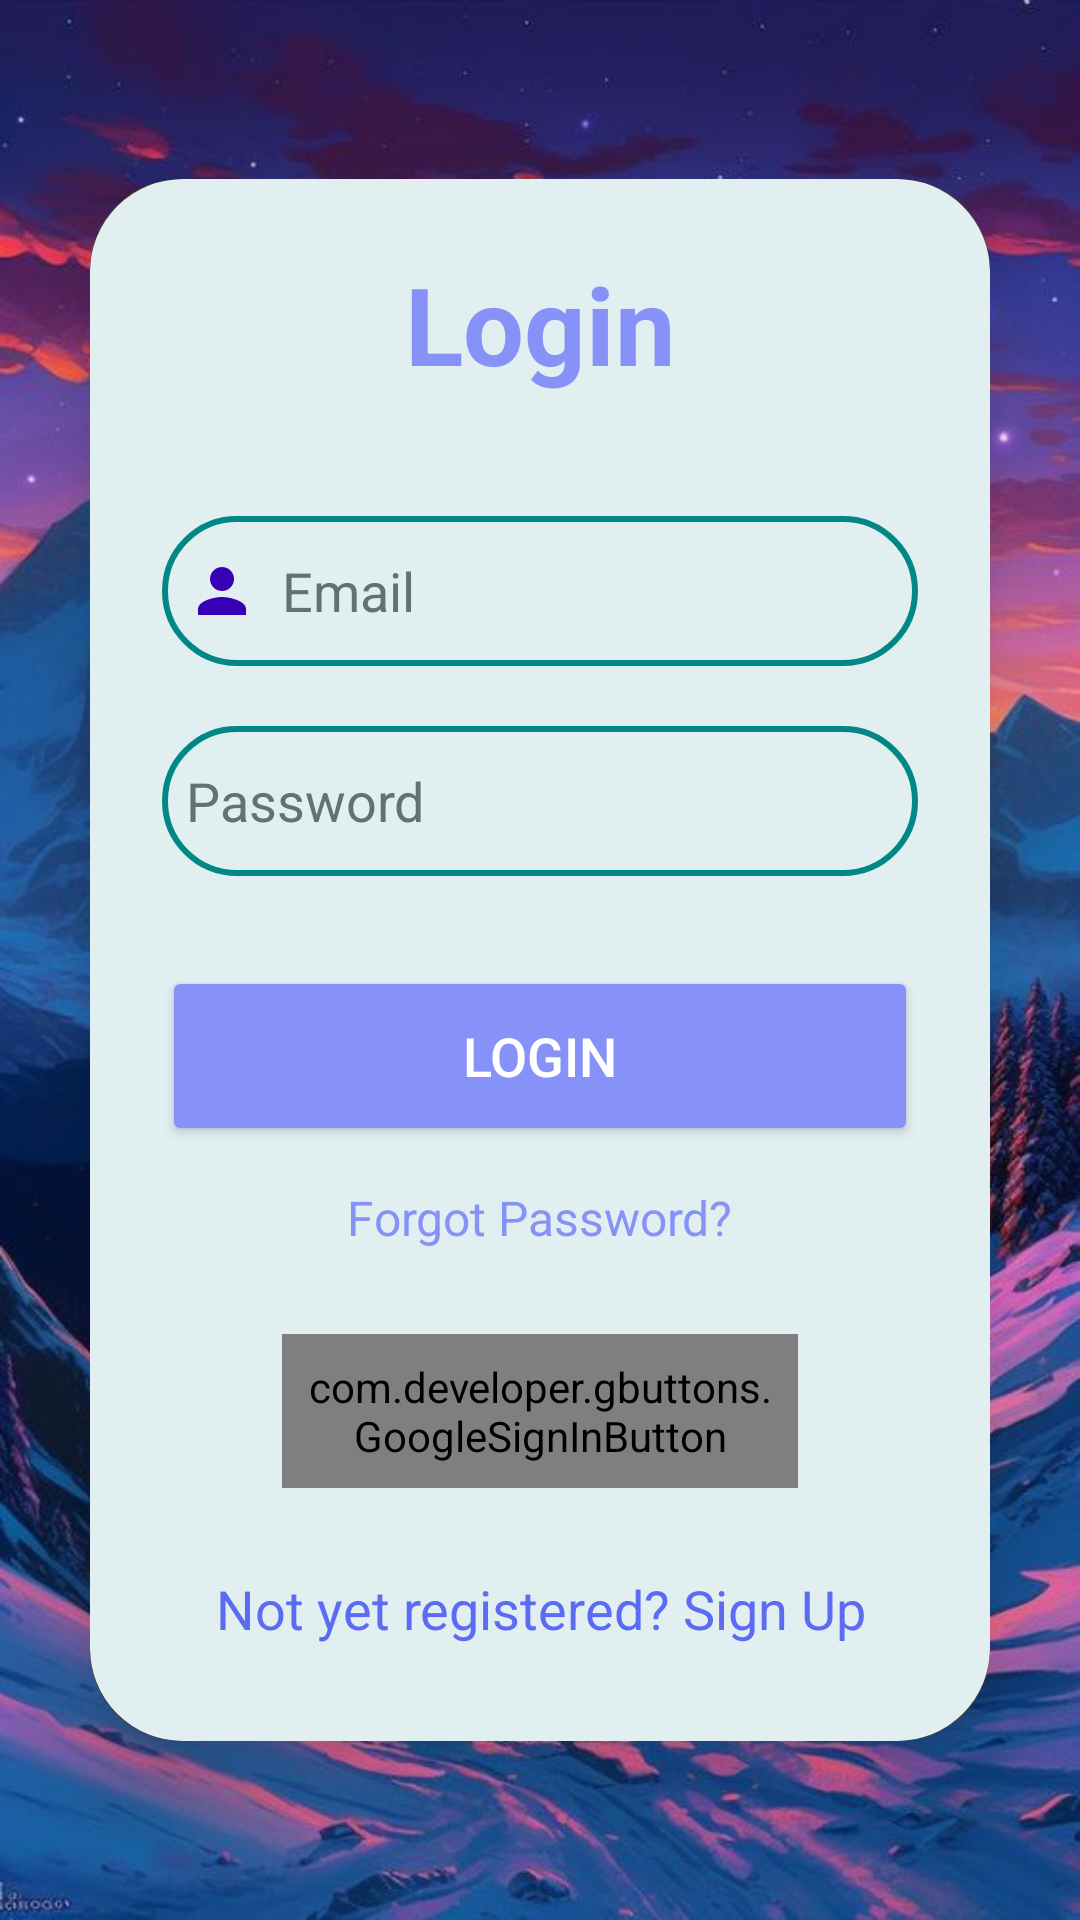

Android layout source for this screen:
<!-- AndroidManifest.xml: application theme Theme.OutdoorGear -->
<!-- res/layout/activity_login.xml -->
<?xml version="1.0" encoding="utf-8"?>
<LinearLayout
    xmlns:android="http://schemas.android.com/apk/res/android"
    xmlns:app="http://schemas.android.com/apk/res-auto"
    xmlns:tools="http://schemas.android.com/tools"
    android:layout_width="match_parent"
    android:layout_height="match_parent"
    android:orientation="vertical"
    android:gravity="center"
    android:background="@drawable/pagebg2"
    tools:context=".LoginActivity">

    <androidx.cardview.widget.CardView
        android:layout_width="match_parent"
        android:layout_height="wrap_content"
        android:layout_margin="30dp"
        app:cardCornerRadius="30dp"
        app:cardElevation="20dp">

        <LinearLayout
            android:layout_width="match_parent"
            android:layout_height="wrap_content"
            android:orientation="vertical"
            android:layout_gravity="center_horizontal"
            android:padding="24dp"
            android:backgroundTint="@color/grey_100"
            android:background="@drawable/custom_edittext">

            <TextView
                android:layout_width="match_parent"
                android:layout_height="wrap_content"
                android:text="Login"
                android:id="@+id/loginText"
                android:textSize="36sp"
                android:textAlignment="center"
                android:textStyle="bold"
                android:textColor="@color/lavender"/>

            <EditText
                android:layout_width="match_parent"
                android:layout_height="50dp"
                android:id="@+id/login_email"
                android:background="@drawable/custom_edittext"
                android:layout_marginTop="40dp"
                android:padding="8dp"
                android:hint="Email"
                android:textColorHint="@color/grey_400"
                android:drawableLeft="@drawable/baseline_person_24"
                android:textColor="@color/black"
                android:drawablePadding="8dp"/>

            <EditText
                android:layout_width="match_parent"
                android:layout_height="50dp"
                android:id="@+id/login_password"
                android:background="@drawable/custom_edittext"
                android:layout_marginTop="20dp"
                android:inputType="textPassword"
                android:padding="8dp"
                android:hint="Password"
                android:textColorHint="@color/grey_400"
                android:drawableLeft="@drawable/baseline_lock_24"
                android:textColor="@color/black"
                android:drawablePadding="8dp"/>

            <Button
                android:layout_width="match_parent"
                android:layout_height="60dp"
                android:text="Login"
                android:id="@+id/login_button"
                android:textSize="18sp"
                android:layout_marginTop="30dp"
                android:backgroundTint="@color/lavender"
                app:cornerRadius = "20dp"/>

            <TextView
                android:id="@+id/forgot_password"
                android:layout_width="wrap_content"
                android:layout_height="wrap_content"
                android:layout_gravity="center"
                android:layout_marginTop="5dp"
                android:padding="8dp"
                android:text="Forgot Password?"
                android:textColor="@color/lavender"
                android:textSize="16sp" />

            <com.developer.gbuttons.GoogleSignInButton
                android:layout_width="match_parent"
                android:layout_height="wrap_content"
                android:text="Sign in with Google"
                android:id="@+id/googleBtn"
                app:isDarkTheme = "true"
                android:layout_gravity="center"
                android:layout_marginTop="20dp"
                android:layout_marginStart="40dp"
                android:layout_marginEnd="40dp"
                android:padding="8dp"/>

            <TextView
                android:id="@+id/signUpRedirectText"
                android:layout_width="wrap_content"
                android:layout_height="wrap_content"
                android:layout_marginTop="20dp"
                android:padding="8dp"
                android:layout_gravity="center"
                android:text="Not yet registered? Sign Up"
                android:textAlignment="center"
                android:textColor="@color/lavender2"
                android:textSize="18sp" />

        </LinearLayout>

    </androidx.cardview.widget.CardView>
</LinearLayout>
<!-- resources referenced by this layout -->
<resources>
  <color name="black">#FF000000</color>
  <color name="grey_100">#E2EFF1</color>
  <color name="grey_400">#607274</color>
  <color name="lavender">#8692f7</color>
  <color name="lavender2">#5B6BF4</color>
  <!-- drawable baseline_person_24 (drawable) -->
  <vector android:height="24dp" android:tint="#FF3700B3"
      android:viewportHeight="24" android:viewportWidth="24"
      android:width="24dp" xmlns:android="http://schemas.android.com/apk/res/android">
      <path android:fillColor="@android:color/white" android:pathData="M12,12c2.21,0 4,-1.79 4,-4s-1.79,-4 -4,-4 -4,1.79 -4,4 1.79,4 4,4zM12,14c-2.67,0 -8,1.34 -8,4v2h16v-2c0,-2.66 -5.33,-4 -8,-4z"/>
  </vector>
  <!-- drawable custom_edittext (drawable) -->
  <?xml version="1.0" encoding="utf-8"?>
  <shape xmlns:android="http://schemas.android.com/apk/res/android"
      android:shape="rectangle">
  
      <stroke
          android:width="2dp"
          android:color="@color/teal_700"/>
      <corners
          android:radius="30dp"/>
  </shape>
  <!-- drawable pagebg2: jpg bitmap (drawable, 86551 bytes) -->
  <style name="Theme.OutdoorGear" parent="Theme.MaterialComponents.NoActionBar">
          
          <item name="colorPrimary">@color/lavender</item>
          <item name="colorPrimaryVariant">@color/lavender</item>
          <item name="colorOnPrimary">@color/white</item>
          
          <item name="colorSecondary">@color/teal_200</item>
          <item name="colorSecondaryVariant">@color/teal_700</item>
          <item name="colorOnSecondary">@color/black</item>
          
          <item name="android:statusBarColor">?attr/colorPrimaryVariant</item>
          
      </style>
  <color name="teal_700">#FF018786</color>
  <color name="white">#FFFFFFFF</color>
  <color name="teal_200">#FF03DAC5</color>
</resources>
